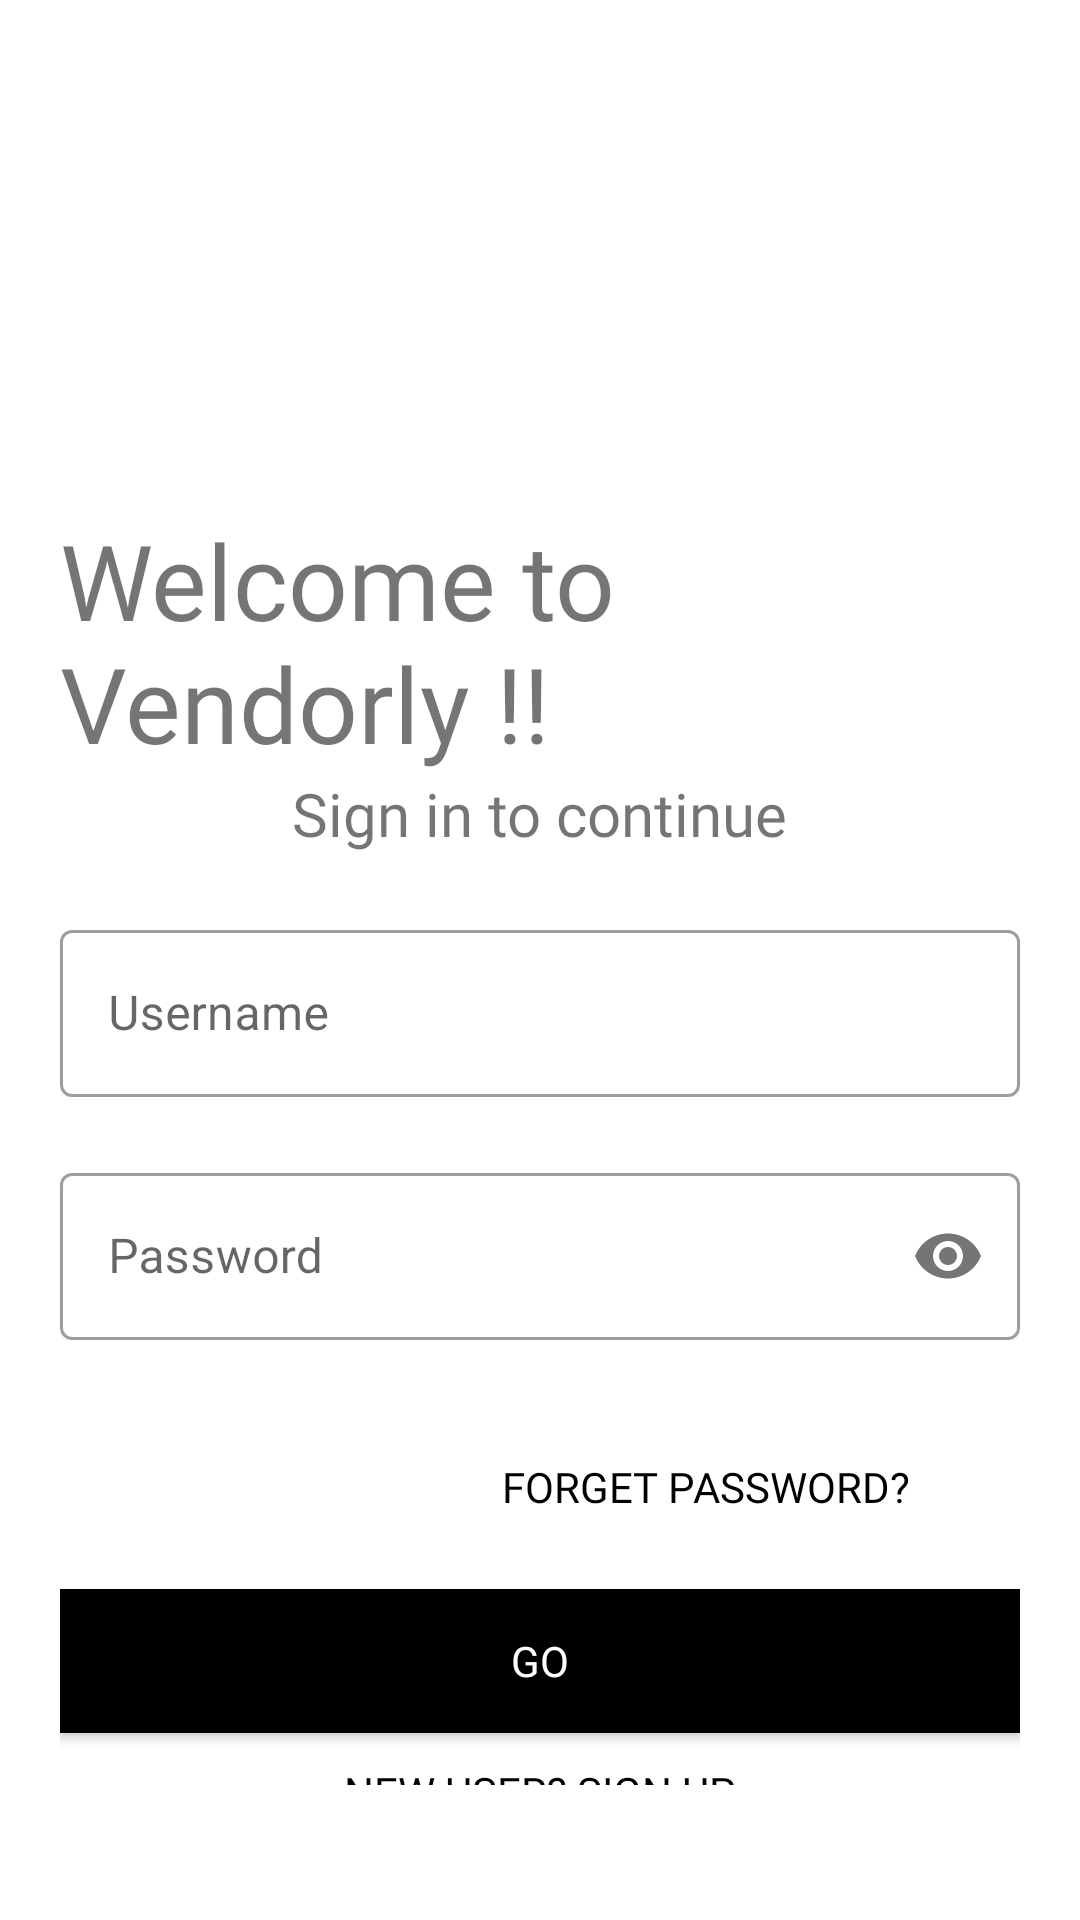

Layout XML and referenced resources for this Android screen:
<!-- AndroidManifest.xml: application theme Theme.VendorlyUserApp -->
<!-- res/layout/activity_login.xml -->
<?xml version="1.0" encoding="utf-8"?>
<RelativeLayout xmlns:android="http://schemas.android.com/apk/res/android"
    xmlns:app="http://schemas.android.com/apk/res-auto"
    xmlns:tools="http://schemas.android.com/tools"
    android:layout_width="match_parent"
    android:layout_height="match_parent"
    tools:context=".Login">

    <LinearLayout xmlns:android="http://schemas.android.com/apk/res/android"
        xmlns:app="http://schemas.android.com/apk/res-auto"
        xmlns:tools="http://schemas.android.com/tools"
        android:layout_width="wrap_content"
        android:layout_height="wrap_content"
        android:orientation="vertical"
        android:background="#fff"
        android:padding="20dp"
        android:layout_centerInParent="true">
    <ImageView
        android:layout_width="150dp"
        android:layout_height="150dp"
        android:layout_gravity="center"
        android:src="@drawable/logodemo"/>

    <TextView
        android:id="@+id/login_text1"
        android:layout_width="wrap_content"
        android:layout_height="wrap_content"
        android:layout_gravity="center"
        android:fontFamily="@font/nunito"
        android:text="Welcome to Vendorly !!"
        android:textSize="35sp"
        />

    <TextView
        android:layout_width="wrap_content"
        android:layout_height="wrap_content"
        android:text="Sign in to continue"
        android:layout_gravity="center"
        android:fontFamily="@font/nunito"
        android:textSize="20sp" />
    <LinearLayout
        android:layout_width="match_parent"
        android:layout_height="wrap_content"
        android:layout_marginTop="20dp"
        android:layout_marginBottom="20dp"
        android:orientation="vertical">

        <com.google.android.material.textfield.TextInputLayout
            android:layout_width="match_parent"
            android:layout_height="wrap_content"
            android:id="@+id/Lemail"
            android:hint="Username"
            android:fontFamily="@font/nunito"
            style="@style/Widget.MaterialComponents.TextInputLayout.OutlinedBox">
            <com.google.android.material.textfield.TextInputEditText
                android:layout_width="match_parent"
                android:layout_height="wrap_content"/>
        </com.google.android.material.textfield.TextInputLayout>

        <com.google.android.material.textfield.TextInputLayout
            android:layout_width="match_parent"
            android:layout_height="wrap_content"
            android:id="@+id/Lpass"
            android:hint="Password"
            android:layout_marginVertical="20dp"
            app:passwordToggleEnabled="true"
            android:fontFamily="@font/nunito"
            style="@style/Widget.MaterialComponents.TextInputLayout.OutlinedBox">
            <com.google.android.material.textfield.TextInputEditText
                android:layout_width="match_parent"
                android:layout_height="wrap_content"
                android:inputType="textPassword"/>
        </com.google.android.material.textfield.TextInputLayout>
        <Button
            android:layout_width="200dp"
            android:layout_height="wrap_content"
            android:layout_gravity="right"
            android:layout_margin="5dp"
            android:background="#00000000"
            android:elevation="0dp"
            android:fontFamily="@font/nunito"
            android:text="Forget Password?"
            android:textColor="@color/black"/>
        <Button
            android:layout_width="match_parent"
            android:layout_height="wrap_content"
            android:id="@+id/LbtnLogin"
            android:text="GO"
            android:background="#000"
            android:textColor="#fff"
            android:fontFamily="@font/nunito"
            android:layout_marginTop="5dp"
            android:layout_marginBottom="5dp"/>
        <Button
            android:layout_width="match_parent"
            android:layout_height="wrap_content"
            android:layout_gravity="right"
            android:layout_margin="5dp"
            android:background="#00000000"
            android:elevation="0dp"
            android:fontFamily="@font/nunito"
            android:text="New User? SIGN UP"
            android:textColor="#000"/>
    </LinearLayout>
    </LinearLayout>
</RelativeLayout>
<!-- resources referenced by this layout -->
<resources>
  <color name="black">#FF000000</color>
  <style name="Theme.VendorlyUserApp" parent="Theme.MaterialComponents.DayNight.DarkActionBar">
          
          <item name="colorPrimary">@color/purple_500</item>
          <item name="colorPrimaryVariant">@color/purple_700</item>
          <item name="colorOnPrimary">@color/white</item>
          
          <item name="colorSecondary">@color/teal_200</item>
          <item name="colorSecondaryVariant">@color/teal_700</item>
          <item name="colorOnSecondary">@color/black</item>
          
          <item name="android:statusBarColor">?attr/colorPrimaryVariant</item>
          
      </style>
  <color name="purple_500">#FF6200EE</color>
  <color name="purple_700">#9DACFF</color>
  <color name="white">#FFFFFFFF</color>
  <color name="teal_200">#FF03DAC5</color>
  <color name="teal_700">#FF018786</color>
</resources>
